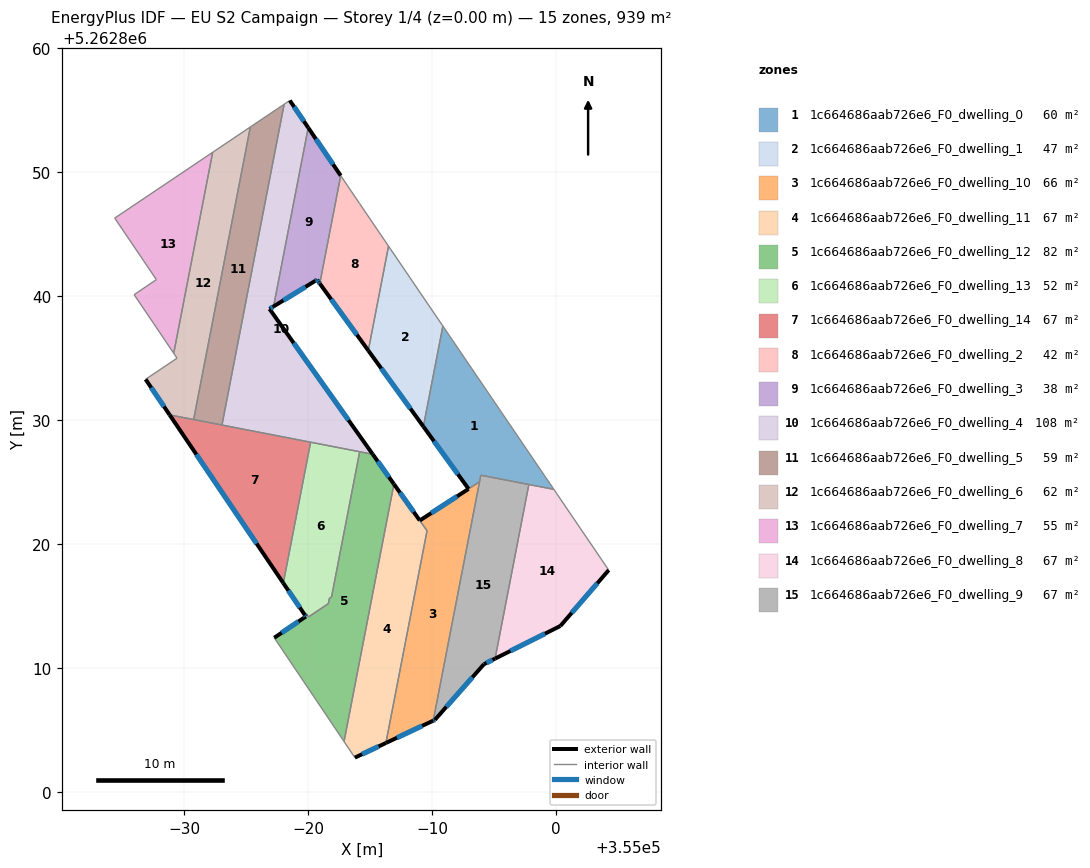
=== STOREY PLAN SPEC (per zone: floor XY polygon, exterior-wall plan segments, windows/doors) ===
zone 1: 1c664686aab726e6_F0_dwelling_0  (60.3 m²)
  floor: (354990.87, 5262837.57) (354999.82, 5262824.40) (354993.93, 5262825.54) (354993.83, 5262825.01) (354992.94, 5262824.43) (354989.30, 5262829.46)
  exterior wall: (354989.30, 5262829.46) – (354992.94, 5262824.43)  [6.2 m]
    window: (354990.15, 5262828.28) – (354992.09, 5262825.61)  [5.2 m²]
  interior walls: 6
zone 2: 1c664686aab726e6_F0_dwelling_1  (46.5 m²)
  floor: (354986.49, 5262844.02) (354990.87, 5262837.57) (354989.30, 5262829.46) (354984.85, 5262835.59)
  exterior wall: (354984.85, 5262835.59) – (354989.30, 5262829.46)  [7.6 m]
    window: (354985.90, 5262834.16) – (354988.25, 5262830.90)  [6.4 m²]
  interior walls: 3
zone 3: 1c664686aab726e6_F0_dwelling_10  (66.0 m²)
  floor: (354993.83, 5262825.01) (354990.09, 5262805.74) (354986.27, 5262803.93) (354989.59, 5262821.06) (354989.01, 5262821.88)
  exterior wall: (354992.94, 5262824.43) – (354989.01, 5262821.88)  [4.7 m]
    window: (354992.02, 5262823.83) – (354989.93, 5262822.48)  [4.0 m²]
  exterior wall: (354986.27, 5262803.93) – (354990.09, 5262805.74)  [4.2 m]
    window: (354987.17, 5262804.36) – (354989.20, 5262805.31)  [3.6 m²]
  interior walls: 4
zone 4: 1c664686aab726e6_F0_dwelling_11  (66.6 m²)
  floor: (354986.92, 5262824.82) (354989.59, 5262821.06) (354986.27, 5262803.93) (354983.77, 5262802.75) (354982.90, 5262804.05)
  exterior wall: (354989.00, 5262821.89) – (354986.92, 5262824.82)  [3.6 m]
    window: (354988.51, 5262822.58) – (354987.41, 5262824.13)  [3.0 m²]
  exterior wall: (354983.77, 5262802.75) – (354986.27, 5262803.93)  [2.8 m]
    window: (354984.36, 5262803.03) – (354985.69, 5262803.66)  [2.3 m²]
  interior walls: 4
zone 5: 1c664686aab726e6_F0_dwelling_12  (82.1 m²)
  floor: (354985.21, 5262827.23) (354986.92, 5262824.82) (354982.90, 5262804.05) (354977.27, 5262812.42) (354979.82, 5262814.14) (354979.73, 5262814.26) (354979.86, 5262814.35) (354980.02, 5262814.10) (354981.10, 5262814.82) (354981.63, 5262815.18) (354981.71, 5262815.60) (354981.89, 5262815.71) (354984.16, 5262827.43)
  exterior wall: (354986.92, 5262824.82) – (354985.21, 5262827.23)  [3.0 m]
    window: (354986.52, 5262825.39) – (354985.61, 5262826.66)  [2.5 m²]
  exterior wall: (354979.82, 5262814.14) – (354977.27, 5262812.42)  [3.1 m]
    window: (354979.22, 5262813.74) – (354977.87, 5262812.83)  [2.6 m²]
  exterior wall: (354979.73, 5262814.26) – (354979.82, 5262814.14)  [0.1 m]
    window: (354979.75, 5262814.23) – (354979.80, 5262814.17)  [0.1 m²]
  interior walls: 11
zone 6: 1c664686aab726e6_F0_dwelling_13  (52.0 m²)
  floor: (354984.16, 5262827.43) (354981.89, 5262815.71) (354981.71, 5262815.60) (354981.63, 5262815.18) (354981.28, 5262814.95) (354981.10, 5262814.82) (354980.02, 5262814.10) (354979.86, 5262814.35) (354979.73, 5262814.26) (354978.00, 5262816.83) (354980.20, 5262828.20)
  exterior wall: (354978.00, 5262816.83) – (354979.73, 5262814.26)  [3.1 m]
    window: (354978.41, 5262816.23) – (354979.33, 5262814.87)  [2.6 m²]
  interior walls: 10
zone 7: 1c664686aab726e6_F0_dwelling_14  (67.1 m²)
  floor: (354980.20, 5262828.20) (354978.00, 5262816.83) (354968.83, 5262830.40)
  exterior wall: (354968.83, 5262830.40) – (354978.00, 5262816.83)  [16.4 m]
    window: (354970.98, 5262827.22) – (354975.85, 5262820.02)  [13.8 m²]
  interior walls: 4
zone 8: 1c664686aab726e6_F0_dwelling_2  (42.5 m²)
  floor: (354984.15, 5262847.46) (354986.49, 5262844.02) (354984.85, 5262835.59) (354980.94, 5262841.00) (354982.63, 5262849.70)
  exterior wall: (354980.94, 5262841.00) – (354984.85, 5262835.59)  [6.7 m]
    window: (354981.86, 5262839.73) – (354983.94, 5262836.86)  [5.6 m²]
  interior walls: 4
zone 9: 1c664686aab726e6_F0_dwelling_3  (38.2 m²)
  floor: (354980.01, 5262853.58) (354982.63, 5262849.70) (354980.94, 5262841.00) (354980.86, 5262841.11) (354980.72, 5262841.30) (354980.58, 5262841.22) (354977.21, 5262839.15)
  exterior wall: (354980.58, 5262841.22) – (354980.72, 5262841.30)  [0.2 m]
    window: (354980.61, 5262841.24) – (354980.68, 5262841.28)  [0.1 m²]
  exterior wall: (354977.21, 5262839.15) – (354980.58, 5262841.22)  [3.9 m]
    window: (354978.00, 5262839.64) – (354979.79, 5262840.73)  [3.3 m²]
  exterior wall: (354982.63, 5262849.70) – (354980.01, 5262853.58)  [4.7 m]
    window: (354982.01, 5262850.61) – (354980.62, 5262852.67)  [3.9 m²]
  exterior wall: (354980.86, 5262841.11) – (354980.94, 5262841.00)  [0.1 m]
    window: (354980.88, 5262841.08) – (354980.92, 5262841.02)  [0.1 m²]
  exterior wall: (354980.72, 5262841.30) – (354980.86, 5262841.11)  [0.2 m]
    window: (354980.75, 5262841.26) – (354980.83, 5262841.15)  [0.2 m²]
  interior walls: 2
zone 10: 1c664686aab726e6_F0_dwelling_4  (107.6 m²)
  floor: (354980.01, 5262853.58) (354977.21, 5262839.15) (354976.88, 5262838.95) (354985.21, 5262827.23) (354973.05, 5262829.58) (354978.06, 5262855.46) (354978.52, 5262855.77)
  exterior wall: (354985.21, 5262827.23) – (354976.88, 5262838.95)  [14.4 m]
    window: (354983.26, 5262829.98) – (354978.84, 5262836.20)  [12.1 m²]
  exterior wall: (354980.01, 5262853.58) – (354978.52, 5262855.77)  [2.6 m]
    window: (354979.66, 5262854.09) – (354978.87, 5262855.25)  [2.2 m²]
  exterior wall: (354976.88, 5262838.95) – (354977.21, 5262839.15)  [0.4 m]
    window: (354976.96, 5262839.00) – (354977.13, 5262839.11)  [0.3 m²]
  interior walls: 6
zone 11: 1c664686aab726e6_F0_dwelling_5  (58.7 m²)
  floor: (354978.06, 5262855.46) (354973.05, 5262829.58) (354970.76, 5262830.03) (354975.34, 5262853.63)
  interior walls: 4
zone 12: 1c664686aab726e6_F0_dwelling_6  (62.0 m²)
  floor: (354975.34, 5262853.63) (354970.76, 5262830.03) (354968.83, 5262830.40) (354966.89, 5262833.27) (354969.42, 5262834.98) (354969.16, 5262835.38) (354972.30, 5262851.59)
  exterior wall: (354966.89, 5262833.27) – (354968.83, 5262830.40)  [3.5 m]
    window: (354967.34, 5262832.60) – (354968.37, 5262831.08)  [2.9 m²]
  interior walls: 6
zone 13: 1c664686aab726e6_F0_dwelling_7  (55.4 m²)
  floor: (354972.30, 5262851.59) (354969.16, 5262835.38) (354967.54, 5262837.77) (354965.96, 5262840.10) (354967.76, 5262841.32) (354964.40, 5262846.28)
  interior walls: 6
zone 14: 1c664686aab726e6_F0_dwelling_8  (67.1 m²)
  floor: (354999.82, 5262824.40) (355004.25, 5262817.88) (355000.35, 5262813.37) (354995.08, 5262810.74) (354997.81, 5262824.79)
  exterior wall: (354995.08, 5262810.74) – (355000.35, 5262813.37)  [5.9 m]
    window: (354996.32, 5262811.36) – (354999.11, 5262812.76)  [5.0 m²]
  exterior wall: (355000.35, 5262813.37) – (355004.25, 5262817.88)  [6.0 m]
    window: (355001.26, 5262814.43) – (355003.33, 5262816.82)  [5.0 m²]
  interior walls: 3
zone 15: 1c664686aab726e6_F0_dwelling_9  (67.1 m²)
  floor: (354997.81, 5262824.79) (354995.08, 5262810.74) (354994.18, 5262810.29) (354990.22, 5262805.80) (354990.09, 5262805.74) (354993.93, 5262825.54)
  exterior wall: (354990.22, 5262805.80) – (354994.18, 5262810.29)  [6.0 m]
    window: (354991.15, 5262806.85) – (354993.25, 5262809.24)  [5.1 m²]
  exterior wall: (354990.09, 5262805.74) – (354990.22, 5262805.80)  [0.1 m]
    window: (354990.12, 5262805.75) – (354990.19, 5262805.78)  [0.1 m²]
  exterior wall: (354994.18, 5262810.29) – (354995.08, 5262810.74)  [1.0 m]
    window: (354994.39, 5262810.40) – (354994.87, 5262810.64)  [0.9 m²]
  interior walls: 4

=== DERIVED (storey summary) ===
Building: EU S2 Campaign
Storey: 1 of 4  (floor level z = 0.00 m)
Storey gross floor area: 939.2 m²
Zones on this storey: 15
  - 1c664686aab726e6_F0_dwelling_0: floor 60.3 m²; exterior wall 6.2 m (18.6 m²); 1 window(s) 5.2 m²; WWR 28.1%
  - 1c664686aab726e6_F0_dwelling_1: floor 46.5 m²; exterior wall 7.6 m (22.7 m²); 1 window(s) 6.4 m²; WWR 28.1%
  - 1c664686aab726e6_F0_dwelling_10: floor 66.0 m²; exterior wall 8.9 m (26.7 m²); 2 window(s) 7.5 m²; WWR 28.1%
  - 1c664686aab726e6_F0_dwelling_11: floor 66.6 m²; exterior wall 6.4 m (19.1 m²); 2 window(s) 5.4 m²; WWR 28.1%
  - 1c664686aab726e6_F0_dwelling_12: floor 82.1 m²; exterior wall 6.2 m (18.5 m²); 3 window(s) 5.2 m²; WWR 28.1%
  - 1c664686aab726e6_F0_dwelling_13: floor 52.0 m²; exterior wall 3.1 m (9.3 m²); 1 window(s) 2.6 m²; WWR 28.1%
  - 1c664686aab726e6_F0_dwelling_14: floor 67.1 m²; exterior wall 16.4 m (49.1 m²); 1 window(s) 13.8 m²; WWR 28.1%
  - 1c664686aab726e6_F0_dwelling_2: floor 42.5 m²; exterior wall 6.7 m (20.0 m²); 1 window(s) 5.6 m²; WWR 28.1%
  - 1c664686aab726e6_F0_dwelling_3: floor 38.2 m²; exterior wall 9.2 m (27.5 m²); 5 window(s) 7.7 m²; WWR 28.1%
  - 1c664686aab726e6_F0_dwelling_4: floor 107.6 m²; exterior wall 17.4 m (52.2 m²); 3 window(s) 14.7 m²; WWR 28.1%
  - 1c664686aab726e6_F0_dwelling_5: floor 58.7 m²
  - 1c664686aab726e6_F0_dwelling_6: floor 62.0 m²; exterior wall 3.5 m (10.4 m²); 1 window(s) 2.9 m²; WWR 28.1%
  - 1c664686aab726e6_F0_dwelling_7: floor 55.4 m²
  - 1c664686aab726e6_F0_dwelling_8: floor 67.1 m²; exterior wall 11.8 m (35.5 m²); 2 window(s) 10.0 m²; WWR 28.1%
  - 1c664686aab726e6_F0_dwelling_9: floor 67.1 m²; exterior wall 7.1 m (21.4 m²); 3 window(s) 6.0 m²; WWR 28.1%
Zone adjacency (shared interzone walls):
  - 1c664686aab726e6_F0_dwelling_0 ↔ 1c664686aab726e6_F0_dwelling_1
  - 1c664686aab726e6_F0_dwelling_0 ↔ 1c664686aab726e6_F0_dwelling_10
  - 1c664686aab726e6_F0_dwelling_0 ↔ 1c664686aab726e6_F0_dwelling_8
  - 1c664686aab726e6_F0_dwelling_0 ↔ 1c664686aab726e6_F0_dwelling_9
  - 1c664686aab726e6_F0_dwelling_1 ↔ 1c664686aab726e6_F0_dwelling_2
  - 1c664686aab726e6_F0_dwelling_10 ↔ 1c664686aab726e6_F0_dwelling_11
  - 1c664686aab726e6_F0_dwelling_10 ↔ 1c664686aab726e6_F0_dwelling_9
  - 1c664686aab726e6_F0_dwelling_11 ↔ 1c664686aab726e6_F0_dwelling_12
  - 1c664686aab726e6_F0_dwelling_12 ↔ 1c664686aab726e6_F0_dwelling_13
  - 1c664686aab726e6_F0_dwelling_12 ↔ 1c664686aab726e6_F0_dwelling_4
  - 1c664686aab726e6_F0_dwelling_13 ↔ 1c664686aab726e6_F0_dwelling_14
  - 1c664686aab726e6_F0_dwelling_13 ↔ 1c664686aab726e6_F0_dwelling_4
  - 1c664686aab726e6_F0_dwelling_14 ↔ 1c664686aab726e6_F0_dwelling_4
  - 1c664686aab726e6_F0_dwelling_14 ↔ 1c664686aab726e6_F0_dwelling_5
  - 1c664686aab726e6_F0_dwelling_14 ↔ 1c664686aab726e6_F0_dwelling_6
  - 1c664686aab726e6_F0_dwelling_2 ↔ 1c664686aab726e6_F0_dwelling_3
  - 1c664686aab726e6_F0_dwelling_3 ↔ 1c664686aab726e6_F0_dwelling_4
  - 1c664686aab726e6_F0_dwelling_4 ↔ 1c664686aab726e6_F0_dwelling_5
  - 1c664686aab726e6_F0_dwelling_5 ↔ 1c664686aab726e6_F0_dwelling_6
  - 1c664686aab726e6_F0_dwelling_6 ↔ 1c664686aab726e6_F0_dwelling_7
  - 1c664686aab726e6_F0_dwelling_8 ↔ 1c664686aab726e6_F0_dwelling_9